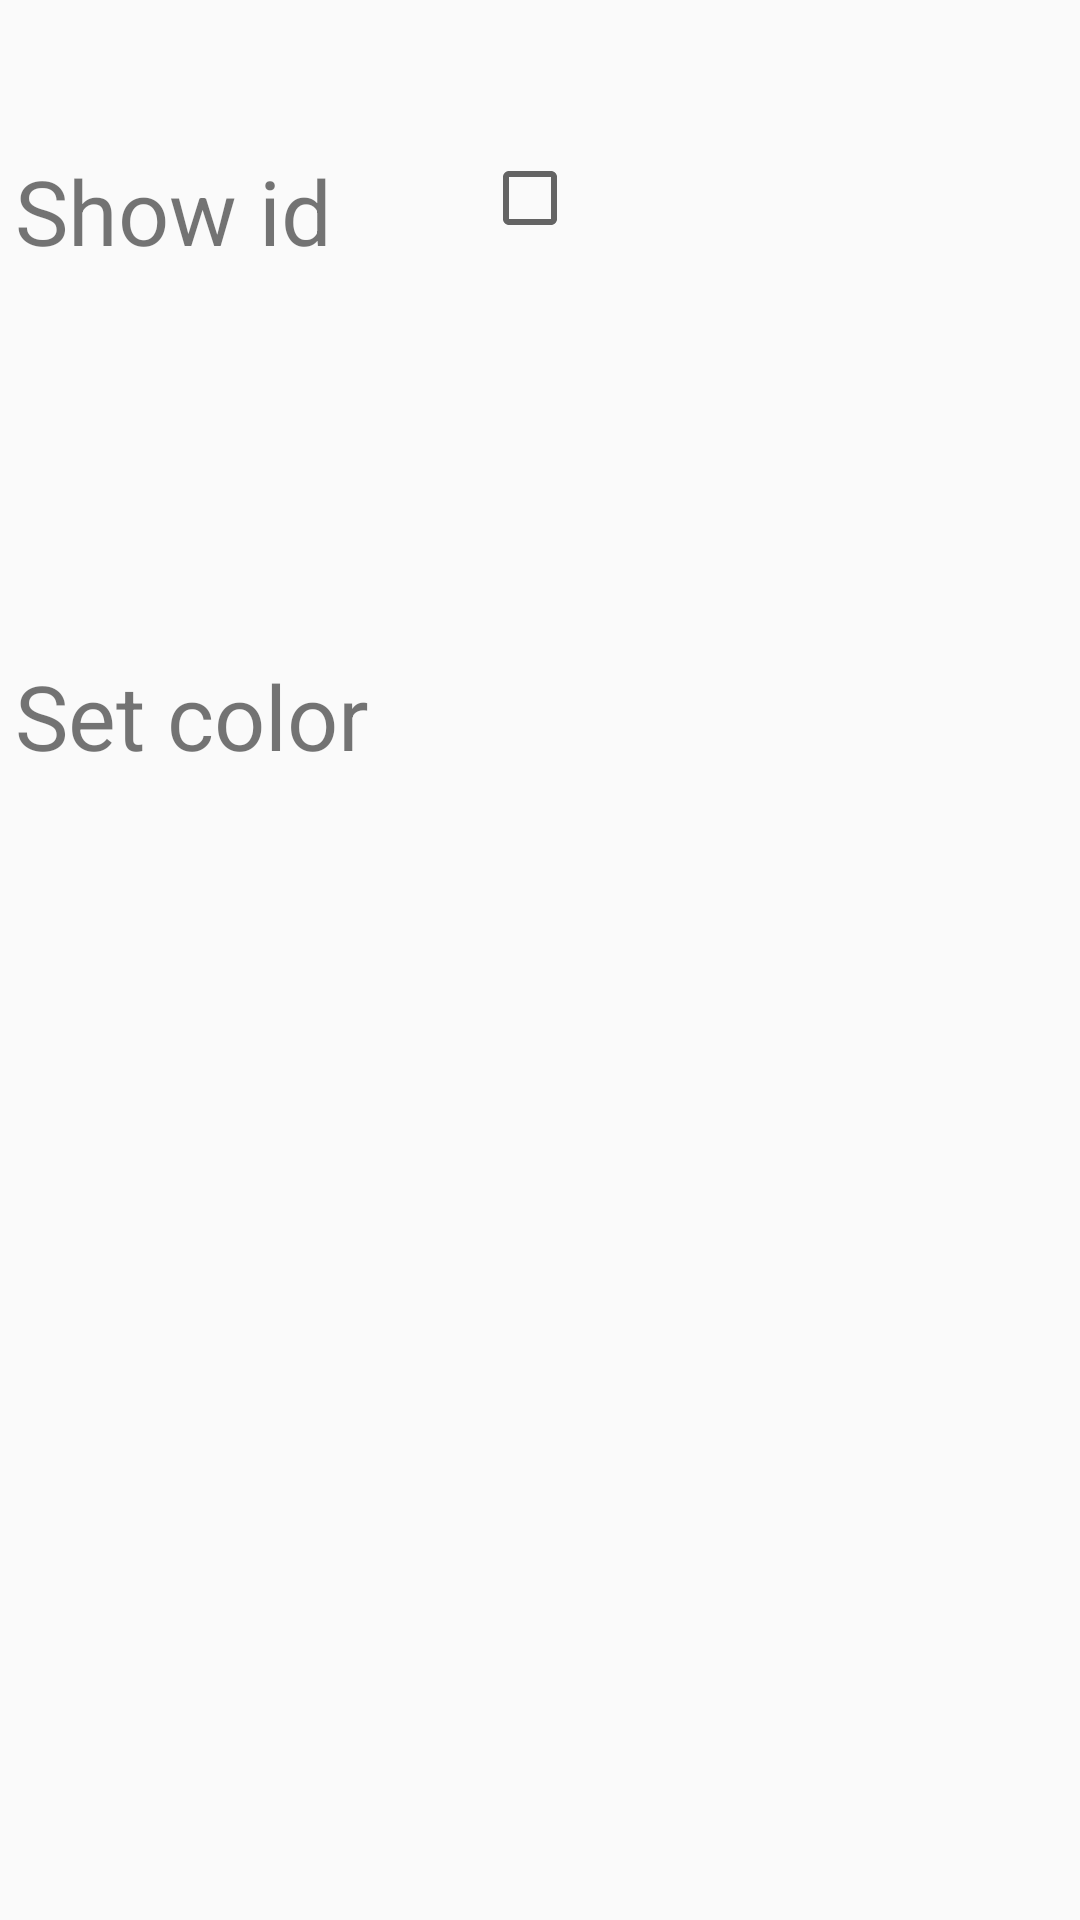

Layout XML and referenced resources for this Android screen:
<!-- AndroidManifest.xml: application theme AppTheme -->
<!-- res/layout/content_settings.xml -->
<?xml version="1.0" encoding="utf-8"?>
<RelativeLayout xmlns:android="http://schemas.android.com/apk/res/android"
    xmlns:tools="http://schemas.android.com/tools" android:layout_width="match_parent"
    android:layout_height="match_parent"
    tools:context="upir.firstappandroid.SettingsActivity1">


    <LinearLayout
        android:orientation="vertical"
        android:layout_width="match_parent"
        android:layout_height="match_parent"
        android:layout_alignParentTop="false"
        android:layout_alignParentLeft="false"
        android:layout_alignParentStart="false">

        <LinearLayout
            android:id="@+id/linearLayout1"
            android:layout_width="fill_parent"
            android:layout_height="fill_parent"
            android:layout_marginLeft="5dp"
            android:orientation="horizontal"
            android:layout_marginTop="50dp"
            android:baselineAligned="false"
            android:layout_weight="2">

            <TextView
                android:id="@+id/label_show_id"
                android:layout_width="wrap_content"
                android:layout_height="match_parent"
                android:text="Show id"
                android:textSize="30sp"
                android:layout_gravity="center"
                android:layout_marginRight="50dp" />

            <CheckBox
                android:id="@+id/cbBoxSettings"
                android:layout_width="wrap_content"
                android:layout_height="match_parent"
                android:textSize="30sp"
                android:singleLine="false"
                android:textColor="#ee1a1a"
                android:layout_gravity="center"
                android:height="123dp"
                android:gravity="top|end|right">
            </CheckBox>


        </LinearLayout>
        <LinearLayout
            android:id="@+id/linearLayout2"
            android:layout_width="fill_parent"
            android:layout_height="fill_parent"
            android:layout_marginLeft="5dp"
            android:orientation="horizontal"
            android:layout_weight="1">

            <TextView
                android:id="@+id/label_set_color"
                android:layout_width="wrap_content"
                android:layout_height="wrap_content"
                android:layout_marginTop="5dp"
                android:text="Set color "
                android:textSize="30sp"/>

            <ExpandableListView
                android:layout_width="wrap_content"
                android:layout_height="match_parent"
                android:id="@+id/expListColor" />


        </LinearLayout>
    </LinearLayout>
</RelativeLayout>
<!-- resources referenced by this layout -->
<resources>
  <style name="AppTheme" parent="Theme.AppCompat.Light.DarkActionBar">
          
          <item name="colorPrimary">@color/colorPrimary</item>
          <item name="colorPrimaryDark">@color/colorPrimaryDark</item>
          <item name="colorAccent">@color/colorAccent1</item>
      </style>
  <color name="colorPrimary">#3F51B5</color>
  <color name="colorPrimaryDark">#303F9F</color>
  <color name="colorAccent1">#ff4640</color>
</resources>
